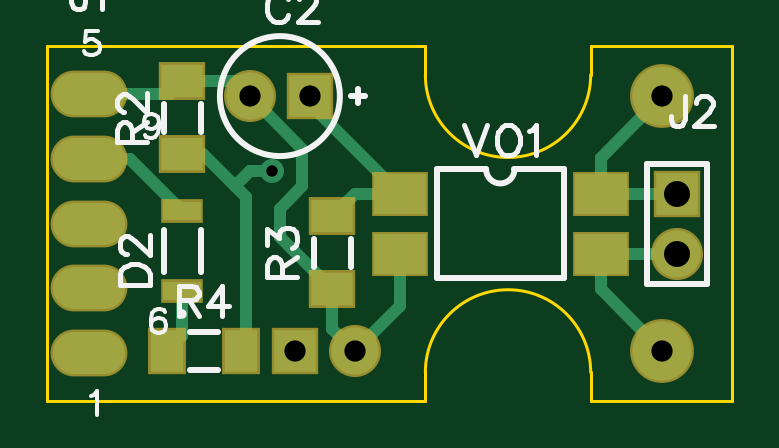
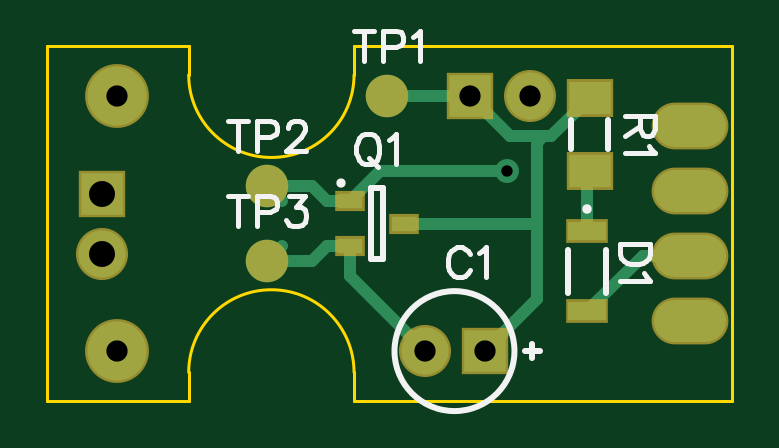
Circuit board: 13 layer files. Board 29.0 x 15.0 mm.
- outline: BoardOutline.gbr (431 bytes)
- bottom_copper: Bottom.gbr (1681 bytes)
- outline: BottomDimension.gbr (197 bytes)
- bottom_mask: BottomMask.gbr (832 bytes)
- paste: BottomPaste.gbr (571 bytes)
- bottom_silk: BottomSilk.gbr (3353 bytes)
- drill: Drill_NonPlated_Through.gbr (202 bytes)
- drill: Drill_Plated_Through.gbr (491 bytes)
- top_copper: Top.gbr (1839 bytes)
- outline: TopDimension.gbr (197 bytes)
- top_mask: TopMask.gbr (873 bytes)
- paste: TopPaste.gbr (612 bytes)
- top_silk: TopSilk.gbr (5489 bytes)

=== outline: BoardOutline.gbr ===
%TF.GenerationSoftware,Novarm,DipTrace,3.0.0.1*%
%TF.CreationDate,2016-04-16T08:32:15+09:00*%
%FSLAX26Y26*%
%MOIN*%
%TF.FileFunction,Profile*%
%TF.Part,Single*%
%ADD11C,0.005512*%
G75*
G01*
%LPD*%
X0Y-295276D2*
D11*
X629921D1*
Y-248031D1*
G02X905512Y-248031I137795J0D01*
G01*
Y-295276D1*
X1141732D1*
Y295276D1*
X905512D1*
Y248031D1*
G02X629921Y248031I-137795J0D01*
G01*
Y295276D1*
X0D1*
Y-295276D1*
M02*

=== bottom_copper: Bottom.gbr ===
%TF.GenerationSoftware,Novarm,DipTrace,3.0.0.1*%
%TF.CreationDate,2016-04-16T08:32:13+09:00*%
%FSLAX26Y26*%
%MOIN*%
%TF.FileFunction,Copper,L2,Bot*%
%TF.Part,Single*%
%TA.AperFunction,Conductor*%
%ADD13C,0.02*%
%TA.AperFunction,ComponentPad*%
%ADD14R,0.070866X0.070866*%
%ADD15C,0.07874*%
%ADD17R,0.062992X0.031496*%
%ADD18O,0.12X0.07*%
%TA.AperFunction,ComponentPad*%
%ADD19C,0.07874*%
%ADD21R,0.041339X0.025591*%
%ADD22R,0.070866X0.055118*%
%ADD24C,0.070866*%
%TA.AperFunction,ComponentPad*%
%ADD26C,0.098425*%
%TA.AperFunction,ViaPad*%
%ADD27C,0.04*%
G75*
G01*
%LPD*%
X512500Y-212500D2*
D13*
X637500Y-87500D1*
Y-37303D1*
X749803D2*
X775000Y-62500D1*
X637500Y-37303D2*
X674803D1*
X700000Y-62500D1*
X775000D1*
X241360Y-12493D2*
Y83640D1*
X237500Y87500D1*
X375000D2*
X587500D1*
X637500Y37500D1*
X750000D2*
X775000Y62500D1*
X637500Y37500D2*
X675000D1*
X700000Y62500D1*
X775000D1*
X437500Y212500D2*
Y200000D1*
X450000D1*
X237500Y209547D2*
X301816Y145231D1*
X314316D1*
X325000Y134547D1*
Y105D1*
Y-125000D1*
X412500Y-212500D1*
X314316Y145231D2*
X370231D1*
X437500Y212500D1*
X546949Y98D2*
X325000Y105D1*
X437500Y212500D2*
X575000D1*
X70000Y-54000D2*
X149008D1*
X241360Y-146352D1*
D27*
X375000Y87500D3*
D14*
X412500Y-212500D3*
D15*
X512500D3*
D14*
X437500Y212500D3*
D15*
X337500D3*
D17*
X241360Y-12493D3*
Y-146352D3*
D18*
X70005Y-161988D3*
Y54012D3*
Y-53988D3*
Y162012D3*
D14*
X1050000Y50000D3*
D19*
Y-50000D3*
D21*
X637500Y37500D3*
Y-37303D3*
X546949Y98D3*
D22*
X237500Y87500D3*
Y209547D3*
D24*
X575000Y212500D3*
X775000Y62500D3*
Y-62500D3*
D26*
X1025000Y212500D3*
Y-212500D3*
M02*

=== outline: BottomDimension.gbr ===
%TF.GenerationSoftware,Novarm,DipTrace,3.0.0.1*%
%TF.CreationDate,2016-04-16T08:32:16+09:00*%
%FSLAX26Y26*%
%MOIN*%
%TF.FileFunction,Drawing,Bot*%
%TF.Part,Single*%
G75*
G01*
%LPD*%
M02*

=== bottom_mask: BottomMask.gbr ===
%TF.GenerationSoftware,Novarm,DipTrace,3.0.0.1*%
%TF.CreationDate,2016-04-16T08:32:14+09:00*%
%FSLAX26Y26*%
%MOIN*%
%TF.FileFunction,Soldermask,Bot*%
%TF.Part,Single*%
%ADD24C,0.070866*%
%ADD34C,0.106457*%
%ADD42R,0.078898X0.06315*%
%ADD44R,0.04937X0.033622*%
%ADD46C,0.086772*%
%ADD48O,0.128031X0.078031*%
%ADD50R,0.071024X0.039528*%
%ADD52C,0.086772*%
%ADD54R,0.078898X0.078898*%
G75*
G01*
%LPD*%
D54*
X412500Y-212500D3*
D52*
X512500D3*
D54*
X437500Y212500D3*
D52*
X337500D3*
D50*
X241360Y-12493D3*
Y-146352D3*
D48*
X70005Y-161988D3*
Y54012D3*
Y-53988D3*
Y162012D3*
D54*
X1050000Y50000D3*
D46*
Y-50000D3*
D44*
X637500Y37500D3*
Y-37303D3*
X546949Y98D3*
D42*
X237500Y87500D3*
Y209547D3*
D24*
X575000Y212500D3*
X775000Y62500D3*
Y-62500D3*
D34*
X1025000Y212500D3*
Y-212500D3*
M02*

=== paste: BottomPaste.gbr ===
%TF.GenerationSoftware,Novarm,DipTrace,3.0.0.1*%
%TF.CreationDate,2016-04-16T08:32:13+09:00*%
%FSLAX26Y26*%
%MOIN*%
%TF.FileFunction,Paste,Bot*%
%TF.Part,Single*%
%ADD24C,0.070866*%
%ADD43R,0.062835X0.047087*%
%ADD45R,0.033307X0.017559*%
%ADD49O,0.111969X0.061969*%
%ADD51R,0.054961X0.023465*%
G75*
G01*
%LPD*%
D51*
X241360Y-12493D3*
Y-146352D3*
D49*
X70005Y-161988D3*
Y54012D3*
Y-53988D3*
Y162012D3*
D45*
X637500Y37500D3*
Y-37303D3*
X546949Y98D3*
D43*
X237500Y87500D3*
Y209547D3*
D24*
X575000Y212500D3*
X775000Y62500D3*
Y-62500D3*
M02*

=== bottom_silk: BottomSilk.gbr ===
%TF.GenerationSoftware,Novarm,DipTrace,3.0.0.1*%
%TF.CreationDate,2016-04-16T08:32:14+09:00*%
%FSLAX26Y26*%
%MOIN*%
%TF.FileFunction,Legend,Bot*%
%TF.Part,Single*%
%ADD10C,0.009843*%
%ADD16C,0.015749*%
%ADD20C,0.015422*%
%ADD56C,0.00772*%
G75*
G01*
%LPD*%
X332619Y-200680D2*
D10*
Y-224320D1*
X320800Y-212500D2*
X344413D1*
X362565D2*
G02X362565Y-212500I99965J0D01*
G01*
X209861Y-43982D2*
Y-114860D1*
X272856Y-43982D2*
Y-114860D1*
D16*
X241358Y24909D3*
D20*
X652209Y68349D3*
X602067Y59148D2*
D10*
Y-58957D1*
X582382D1*
Y59148D1*
X602067D1*
X268993Y124907D2*
Y172140D1*
X206007Y124907D2*
Y172140D1*
X437428Y-51215D2*
D56*
X439805Y-46462D1*
X444613Y-41654D1*
X449367Y-39277D1*
X458928D1*
X463737Y-41654D1*
X468490Y-46462D1*
X470922Y-51215D1*
X473298Y-58400D1*
Y-70394D1*
X470922Y-77523D1*
X468490Y-82332D1*
X463737Y-87085D1*
X458928Y-89517D1*
X449367D1*
X444613Y-87085D1*
X439805Y-82332D1*
X437428Y-77523D1*
X421989Y-48894D2*
X417181Y-46462D1*
X409996Y-39332D1*
Y-89517D1*
X136638Y-34196D2*
X186878D1*
Y-50942D1*
X184446Y-58127D1*
X179693Y-62936D1*
X174884Y-65312D1*
X167755Y-67689D1*
X155761D1*
X148576Y-65312D1*
X143823Y-62936D1*
X139014Y-58127D1*
X136638Y-50942D1*
Y-34196D1*
X146255Y-83128D2*
X143823Y-87937D1*
X136693Y-95122D1*
X186878D1*
X611597Y149274D2*
X616350Y146953D1*
X621159Y142144D1*
X623535Y137336D1*
X625967Y130151D1*
Y118213D1*
X623535Y111028D1*
X621159Y106275D1*
X616350Y101466D1*
X611597Y99090D1*
X602035D1*
X597227Y101466D1*
X592474Y106275D1*
X590097Y111028D1*
X587665Y118213D1*
Y130151D1*
X590097Y137336D1*
X592474Y142144D1*
X597227Y146953D1*
X602035Y149274D1*
X611597D1*
X604412Y108651D2*
X590097Y94281D1*
X572226Y139657D2*
X567418Y142089D1*
X560232Y149219D1*
Y99034D1*
X152776Y178987D2*
Y157487D1*
X150344Y150302D1*
X147967Y147870D1*
X143214Y145493D1*
X138406D1*
X133652Y147870D1*
X131220Y150302D1*
X128844Y157487D1*
Y178987D1*
X179084D1*
X152776Y162240D2*
X179084Y145493D1*
X138461Y130054D2*
X136029Y125246D1*
X128899Y118061D1*
X179084D1*
X613183Y321156D2*
Y270916D1*
X629929Y321156D2*
X596436D1*
X580997Y294848D2*
X559442D1*
X552312Y297224D1*
X549880Y299656D1*
X547503Y304409D1*
Y311595D1*
X549880Y316348D1*
X552312Y318780D1*
X559442Y321156D1*
X580997D1*
Y270916D1*
X532064Y311539D2*
X527256Y313971D1*
X520071Y321101D1*
Y270916D1*
X823933Y171156D2*
Y120916D1*
X840679Y171156D2*
X807186D1*
X791747Y144848D2*
X770192D1*
X763062Y147224D1*
X760630Y149656D1*
X758253Y154409D1*
Y161595D1*
X760630Y166348D1*
X763062Y168780D1*
X770192Y171156D1*
X791747D1*
Y120916D1*
X740382Y159163D2*
Y161539D1*
X738006Y166348D1*
X735629Y168724D1*
X730821Y171101D1*
X721259D1*
X716506Y168724D1*
X714129Y166348D1*
X711697Y161539D1*
Y156786D1*
X714129Y151978D1*
X718882Y144848D1*
X742814Y120916D1*
X709321D1*
X823933Y46156D2*
Y-4084D1*
X840679Y46156D2*
X807186D1*
X791747Y19848D2*
X770192D1*
X763062Y22224D1*
X760630Y24656D1*
X758253Y29409D1*
Y36595D1*
X760630Y41348D1*
X763062Y43780D1*
X770192Y46156D1*
X791747D1*
Y-4084D1*
X738006Y46101D2*
X711753D1*
X726067Y26978D1*
X718882D1*
X714129Y24601D1*
X711753Y22224D1*
X709321Y15039D1*
Y10286D1*
X711753Y3101D1*
X716506Y-1707D1*
X723691Y-4084D1*
X730876D1*
X738006Y-1707D1*
X740382Y725D1*
X742814Y5478D1*
M02*

=== drill: Drill_NonPlated_Through.gbr ===
%TF.GenerationSoftware,Novarm,DipTrace,3.0.0.1*%
%TF.CreationDate,2016-04-16T08:32:21+09:00*%
%FSLAX26Y26*%
%MOIN*%
%TF.FileFunction,NonPlated,1,2,NPTH,Drill*%
%TF.Part,Single*%
G75*
G01*
M02*

=== drill: Drill_Plated_Through.gbr ===
%TF.GenerationSoftware,Novarm,DipTrace,3.0.0.1*%
%TF.CreationDate,2016-04-16T08:32:17+09:00*%
%FSLAX26Y26*%
%MOIN*%
%TF.FileFunction,Plated,1,2,PTH,Drill*%
%TF.Part,Single*%
%TA.AperFunction,ViaDrill*%
%ADD28C,0.019016*%
%TA.AperFunction,ComponentDrill*%
%ADD29C,0.035433*%
%ADD30C,0.043307*%
G75*
G01*
D29*
X412500Y-212500D3*
X512500D3*
X437500Y212500D3*
X337500D3*
D30*
X1050000Y50000D3*
Y-50000D3*
D28*
X375000Y87500D3*
D29*
X1025000Y212500D3*
Y-212500D3*
M02*

=== top_copper: Top.gbr ===
%TF.GenerationSoftware,Novarm,DipTrace,3.0.0.1*%
%TF.CreationDate,2016-04-16T08:32:12+09:00*%
%FSLAX26Y26*%
%MOIN*%
%TF.FileFunction,Copper,L1,Top*%
%TF.Part,Single*%
%TA.AperFunction,Conductor*%
%ADD13C,0.02*%
%TA.AperFunction,ComponentPad*%
%ADD14R,0.070866X0.070866*%
%ADD15C,0.07874*%
%ADD17R,0.062992X0.031496*%
%ADD18O,0.12X0.07*%
%TA.AperFunction,ComponentPad*%
%ADD19C,0.07874*%
%ADD22R,0.070866X0.055118*%
%ADD23R,0.055118X0.070866*%
%ADD25R,0.086614X0.066929*%
%TA.AperFunction,ComponentPad*%
%ADD26C,0.098425*%
%TA.AperFunction,ViaPad*%
%ADD27C,0.04*%
G75*
G01*
%LPD*%
X70000Y108000D2*
D13*
X138358D1*
X225000Y21358D1*
X70000Y216000D2*
X203500D1*
X225000Y237500D1*
X312500D1*
X337500Y212500D1*
X512500Y-212500D2*
X587500Y-137500D1*
Y-50000D1*
X475000Y-109547D2*
Y-175000D1*
X512500Y-212500D1*
X337500Y212500D2*
X425000Y125000D1*
Y62500D1*
X387500Y25000D1*
Y-22047D1*
X475000Y-109547D1*
X225000Y115453D2*
X259549D1*
X312407Y62594D1*
X331251Y43751D1*
Y-212500D1*
X322047D1*
X375000Y87500D2*
X337312D1*
X312407Y62594D1*
X225000Y-112500D2*
Y-187500D1*
X200000Y-212500D1*
X922146Y50000D2*
X1050000D1*
X922146D2*
Y109646D1*
X1025000Y212500D1*
X922146Y-50000D2*
X1050000D1*
X922146D2*
Y-109646D1*
X1025000Y-212500D1*
X437500Y212500D2*
Y200000D1*
X587500Y50000D1*
X512500D1*
X475000Y12500D1*
D27*
X375000Y87500D3*
D14*
X412500Y-212500D3*
D15*
X512500D3*
D14*
X437500Y212500D3*
D15*
X337500D3*
D17*
X225000Y-112500D3*
Y21358D3*
D18*
X70005Y-215988D3*
Y-107988D3*
Y12D3*
Y216012D3*
Y108012D3*
D14*
X1050000Y50000D3*
D19*
Y-50000D3*
D22*
X225000Y237500D3*
Y115453D3*
X475000Y-109547D3*
Y12500D3*
D23*
X200000Y-212500D3*
X322047D3*
D25*
X587500Y50000D3*
Y-50000D3*
X922146D3*
Y50000D3*
D26*
X1025000Y212500D3*
Y-212500D3*
M02*

=== outline: TopDimension.gbr ===
%TF.GenerationSoftware,Novarm,DipTrace,3.0.0.1*%
%TF.CreationDate,2016-04-16T08:32:16+09:00*%
%FSLAX26Y26*%
%MOIN*%
%TF.FileFunction,Drawing,Top*%
%TF.Part,Single*%
G75*
G01*
%LPD*%
M02*

=== top_mask: TopMask.gbr ===
%TF.GenerationSoftware,Novarm,DipTrace,3.0.0.1*%
%TF.CreationDate,2016-04-16T08:32:12+09:00*%
%FSLAX26Y26*%
%MOIN*%
%TF.FileFunction,Soldermask,Top*%
%TF.Part,Single*%
%ADD34C,0.106457*%
%ADD36R,0.094646X0.074961*%
%ADD40R,0.06315X0.078898*%
%ADD42R,0.078898X0.06315*%
%ADD46C,0.086772*%
%ADD48O,0.128031X0.078031*%
%ADD50R,0.071024X0.039528*%
%ADD52C,0.086772*%
%ADD54R,0.078898X0.078898*%
G75*
G01*
%LPD*%
D54*
X412500Y-212500D3*
D52*
X512500D3*
D54*
X437500Y212500D3*
D52*
X337500D3*
D50*
X225000Y-112500D3*
Y21358D3*
D48*
X70005Y-215988D3*
Y-107988D3*
Y12D3*
Y216012D3*
Y108012D3*
D54*
X1050000Y50000D3*
D46*
Y-50000D3*
D42*
X225000Y237500D3*
Y115453D3*
X475000Y-109547D3*
Y12500D3*
D40*
X200000Y-212500D3*
X322047D3*
D36*
X587500Y50000D3*
Y-50000D3*
X922146D3*
Y50000D3*
D34*
X1025000Y212500D3*
Y-212500D3*
M02*

=== paste: TopPaste.gbr ===
%TF.GenerationSoftware,Novarm,DipTrace,3.0.0.1*%
%TF.CreationDate,2016-04-16T08:32:12+09:00*%
%FSLAX26Y26*%
%MOIN*%
%TF.FileFunction,Paste,Top*%
%TF.Part,Single*%
%ADD37R,0.078583X0.058898*%
%ADD41R,0.047087X0.062835*%
%ADD43R,0.062835X0.047087*%
%ADD49O,0.111969X0.061969*%
%ADD51R,0.054961X0.023465*%
G75*
G01*
%LPD*%
D51*
X225000Y-112500D3*
Y21358D3*
D49*
X70005Y-215988D3*
Y-107988D3*
Y12D3*
Y216012D3*
Y108012D3*
D43*
X225000Y237500D3*
Y115453D3*
X475000Y-109547D3*
Y12500D3*
D41*
X200000Y-212500D3*
X322047D3*
D37*
X587500Y50000D3*
Y-50000D3*
X922146D3*
Y50000D3*
M02*

=== top_silk: TopSilk.gbr ===
%TF.GenerationSoftware,Novarm,DipTrace,3.0.0.1*%
%TF.CreationDate,2016-04-16T08:32:11+09:00*%
%FSLAX26Y26*%
%MOIN*%
%TF.FileFunction,Legend,Top*%
%TF.Part,Single*%
%ADD10C,0.009843*%
%ADD16C,0.015749*%
%ADD56C,0.00772*%
%ADD59C,0.006176*%
G75*
G01*
%LPD*%
X517381Y224320D2*
D10*
Y200680D1*
X529200Y212500D2*
X505587D1*
X287506D2*
G02X287506Y212500I99965J0D01*
G01*
X193501Y-81012D2*
Y-10133D1*
X256496Y-81012D2*
Y-10133D1*
D16*
X224999Y-149902D3*
X1100005Y100012D2*
D10*
X1000000D1*
Y-100012D1*
X1100005D1*
Y100012D1*
X256493Y200093D2*
Y152860D1*
X193507Y200093D2*
Y152860D1*
X443507Y-72140D2*
Y-24907D1*
X506493Y-72140D2*
Y-24907D1*
X237407Y-181007D2*
X284640D1*
X237407Y-243993D2*
X284640D1*
X648539Y-90551D2*
X861107D1*
X648539Y90551D2*
Y-90551D1*
X861107D2*
Y90551D1*
X648539D2*
X731190D1*
X861107D2*
X778456D1*
X731190D2*
G03X778456Y90551I23633J-1D01*
G01*
X401822Y373785D2*
D56*
X399445Y378538D1*
X394637Y383346D1*
X389883Y385723D1*
X380322D1*
X375513Y383346D1*
X370760Y378538D1*
X368328Y373785D1*
X365952Y366600D1*
Y354606D1*
X368328Y347477D1*
X370760Y342668D1*
X375513Y337915D1*
X380322Y335483D1*
X389883D1*
X394637Y337915D1*
X399445Y342668D1*
X401822Y347477D1*
X419693Y373730D2*
Y376106D1*
X422069Y380915D1*
X424446Y383291D1*
X429254Y385668D1*
X438816D1*
X443569Y383291D1*
X445946Y380915D1*
X448378Y376106D1*
Y371353D1*
X445946Y366545D1*
X441193Y359415D1*
X417261Y335483D1*
X450754D1*
X120278Y-101547D2*
X170518D1*
Y-84801D1*
X168086Y-77616D1*
X163333Y-72807D1*
X158525Y-70431D1*
X151395Y-68054D1*
X139402D1*
X132217Y-70431D1*
X127463Y-72807D1*
X122655Y-77616D1*
X120278Y-84801D1*
Y-101547D1*
X132272Y-50183D2*
X129895D1*
X125087Y-47806D1*
X122710Y-45430D1*
X120334Y-40621D1*
Y-31060D1*
X122710Y-26307D1*
X125087Y-23930D1*
X129895Y-21498D1*
X134648D1*
X139457Y-23930D1*
X146587Y-28683D1*
X170518Y-52615D1*
Y-19122D1*
X63393Y407236D2*
Y368989D1*
X61016Y361804D1*
X58584Y359427D1*
X53831Y356996D1*
X49022D1*
X44269Y359427D1*
X41893Y361804D1*
X39461Y368989D1*
Y373742D1*
X78832Y397619D2*
X83640Y400051D1*
X90825Y407180D1*
Y356996D1*
X1062500Y212593D2*
Y174347D1*
X1060123Y167162D1*
X1057691Y164785D1*
X1052938Y162353D1*
X1048129D1*
X1043376Y164785D1*
X1041000Y167162D1*
X1038568Y174347D1*
Y179100D1*
X1080371Y200600D2*
Y202976D1*
X1082747Y207785D1*
X1085124Y210161D1*
X1089932Y212538D1*
X1099494D1*
X1104247Y210161D1*
X1106624Y207785D1*
X1109056Y202976D1*
Y198223D1*
X1106624Y193415D1*
X1101871Y186285D1*
X1077939Y162353D1*
X1111432D1*
X140276Y135264D2*
Y156763D1*
X137844Y163948D1*
X135467Y166380D1*
X130714Y168757D1*
X125906D1*
X121152Y166380D1*
X118720Y163948D1*
X116344Y156763D1*
Y135264D1*
X166584D1*
X140276Y152010D2*
X166584Y168757D1*
X128337Y186628D2*
X125961D1*
X121152Y189005D1*
X118776Y191381D1*
X116399Y196190D1*
Y205751D1*
X118776Y210504D1*
X121152Y212881D1*
X125961Y215313D1*
X130714D1*
X135522Y212881D1*
X142652Y208128D1*
X166584Y184196D1*
Y217689D1*
X390276Y-89736D2*
Y-68237D1*
X387844Y-61052D1*
X385467Y-58620D1*
X380714Y-56243D1*
X375906D1*
X371152Y-58620D1*
X368720Y-61052D1*
X366344Y-68237D1*
Y-89736D1*
X416584D1*
X390276Y-72990D2*
X416584Y-56243D1*
X366399Y-35995D2*
Y-9742D1*
X385522Y-24057D1*
Y-16872D1*
X387899Y-12119D1*
X390276Y-9742D1*
X397461Y-7311D1*
X402214D1*
X409399Y-9743D1*
X414207Y-14496D1*
X416584Y-21681D1*
Y-28866D1*
X414207Y-35996D1*
X411775Y-38372D1*
X407022Y-40804D1*
X218622Y-127776D2*
X240122D1*
X247307Y-125344D1*
X249739Y-122967D1*
X252116Y-118214D1*
Y-113405D1*
X249739Y-108652D1*
X247307Y-106220D1*
X240122Y-103844D1*
X218622D1*
Y-154084D1*
X235369Y-127776D2*
X252116Y-154084D1*
X291487D2*
Y-103899D1*
X267555Y-137337D1*
X303425D1*
X695140Y163774D2*
X714264Y113534D1*
X733387Y163774D1*
X763196D2*
X758388Y161398D1*
X753635Y156589D1*
X751203Y151836D1*
X748826Y144651D1*
Y132658D1*
X751203Y125528D1*
X753635Y120719D1*
X758388Y115966D1*
X763196Y113534D1*
X772758D1*
X777511Y115966D1*
X782319Y120719D1*
X784696Y125528D1*
X787073Y132658D1*
Y144651D1*
X784696Y151836D1*
X782319Y156589D1*
X777511Y161398D1*
X772758Y163774D1*
X763196D1*
X802512Y154157D2*
X807320Y156589D1*
X814505Y163719D1*
Y113534D1*
X73095Y-287294D2*
D59*
X76942Y-285348D1*
X82690Y-279644D1*
Y-319792D1*
X83543Y320401D2*
X64442D1*
X62540Y303201D1*
X64442Y305103D1*
X70190Y307048D1*
X75894D1*
X81642Y305103D1*
X85488Y301300D1*
X87390Y295552D1*
Y291750D1*
X85488Y286002D1*
X81642Y282155D1*
X75894Y280254D1*
X70190D1*
X64442Y282155D1*
X62540Y284100D1*
X60595Y287903D1*
X196017Y-147822D2*
X194116Y-144020D1*
X188368Y-142118D1*
X184565D1*
X178817Y-144020D1*
X174971Y-149768D1*
X173069Y-159318D1*
Y-168869D1*
X174971Y-176518D1*
X178817Y-180365D1*
X184565Y-182266D1*
X186467D1*
X192170Y-180365D1*
X196017Y-176518D1*
X197918Y-170770D1*
Y-168869D1*
X196017Y-163121D1*
X192170Y-159318D1*
X186467Y-157417D1*
X184565D1*
X178817Y-159318D1*
X174971Y-163121D1*
X173069Y-168869D1*
X185490Y169522D2*
X183544Y163774D1*
X179742Y159928D1*
X173994Y158026D1*
X172092D1*
X166344Y159928D1*
X162542Y163774D1*
X160596Y169522D1*
Y171424D1*
X162542Y177172D1*
X166344Y180974D1*
X172092Y182875D1*
X173994D1*
X179742Y180974D1*
X183544Y177172D1*
X185490Y169522D1*
Y159928D1*
X183544Y150377D1*
X179742Y144629D1*
X173994Y142728D1*
X170191D1*
X164443Y144629D1*
X162542Y148476D1*
M02*

